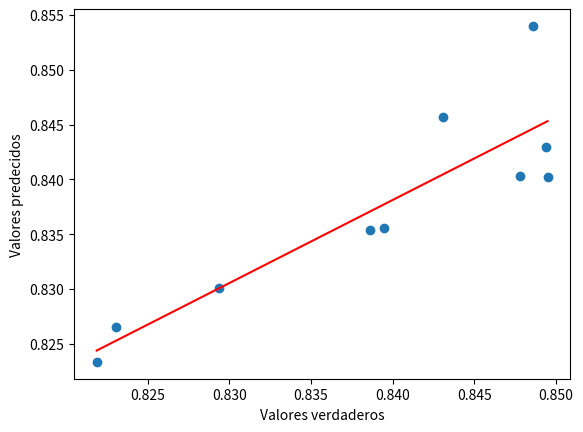

Reproduce this figure in Python.
import numpy as np
import matplotlib.pyplot as plt

# Datos de ejemplo
y_true = [0.847771872, 0.84861, 0.849366, 0.8494915, 0.84307117, 0.821872, 0.83861, 0.829366, 0.8394915, 0.82307117]
y_pred = [0.84035, 0.854, 0.843, 0.84023, 0.84565, 0.82335, 0.8354, 0.83005, 0.8356, 0.826565]

# Calcular la línea de tendencia
slope, intercept = np.polyfit(y_true, y_pred, 1)
line_x = np.array([min(y_true), max(y_true)])
line_y = slope * line_x + intercept

# Graficar los puntos de regresión y la línea de tendencia
plt.scatter(y_true, y_pred)
plt.plot(line_x, line_y, color='red')

# Configurar la leyenda y las etiquetas de los ejes
# plt.legend(['Línea de tendencia', 'Puntos de regresión'])
plt.xlabel('Valores verdaderos')

plt.ylabel('Valores predecidos')

# Mostrar el gráfico
plt.show()